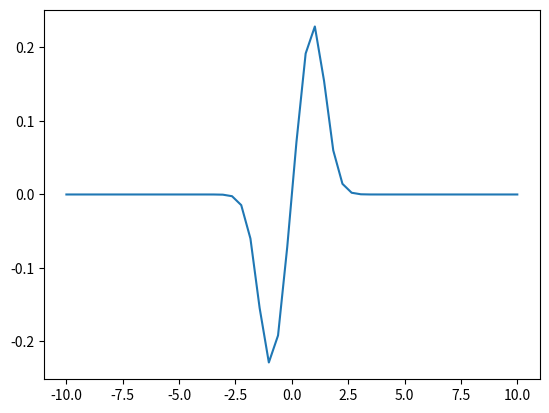

Reproduce this figure in Python.
#!/usr/bin/env python3
# -*- coding: utf-8 -*-
"""
Created on Mon Aug 29 22:24:21 2022

@author: juancamilo
"""
import numpy as np
import matplotlib.pyplot as plt
x=np.linspace(-10,10)
h=0.05


def funcion(x):
    exponencial=np.exp(-x**2)
    return 1/(pow(1+exponencial,1/2))

def derivadaC(x,f,h):
    return (f(x+h)-f(x-h))/(2*h)
def derivada_real(x):
    numerador=(np.exp(-x**2))*x
    denominador=(1+np.exp(-x**2))
    return (numerador)/(pow(denominador,3/2))

derivative=derivadaC(x, funcion, h)
error=np.abs(derivada_real(x)-derivative)
print("Derivada: ",derivative)
print("Error: ",error)
plt.plot(x,derivative)
